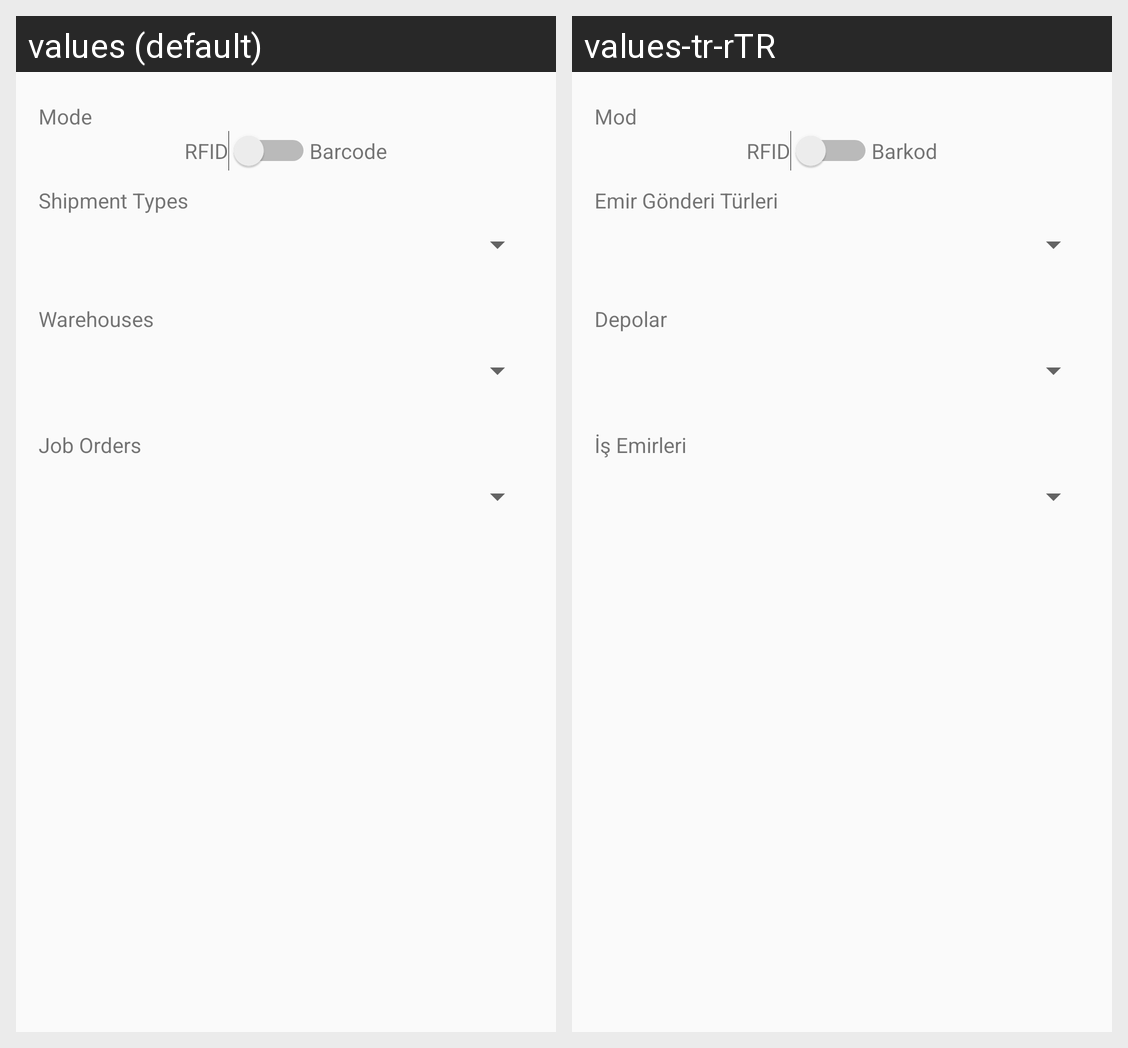

For this localized Android screen grid, give each drawn string resource with its value in every locale shown.
Android screen res/layout/alert_job_order.xml rendered under 2 locales, left to right: values (default), values-tr-rTR. Device: Nexus 5 (rendered at 1080×1920; each locale shown at half size, 540×960, under a caption strip naming it); theme AppTheme.
Strings drawn on this screen, with the default value and each locale's value (text and hints the layout hard-codes, and strings that could not be matched under every locale, appear in the picture but are not listed):

mode
  values: Mode
  values-tr-rTR: Mod

rfid
  values: RFID
  values-tr-rTR: RFID  [not translated; the default value is used]

barcode
  values: Barcode
  values-tr-rTR: Barkod

shipment_types
  values: Shipment Types
  values-tr-rTR: Emir Gönderi Türleri

warehouse
  values: Warehouses
  values-tr-rTR: Depolar

job_orders
  values: Job Orders
  values-tr-rTR: İş Emirleri
